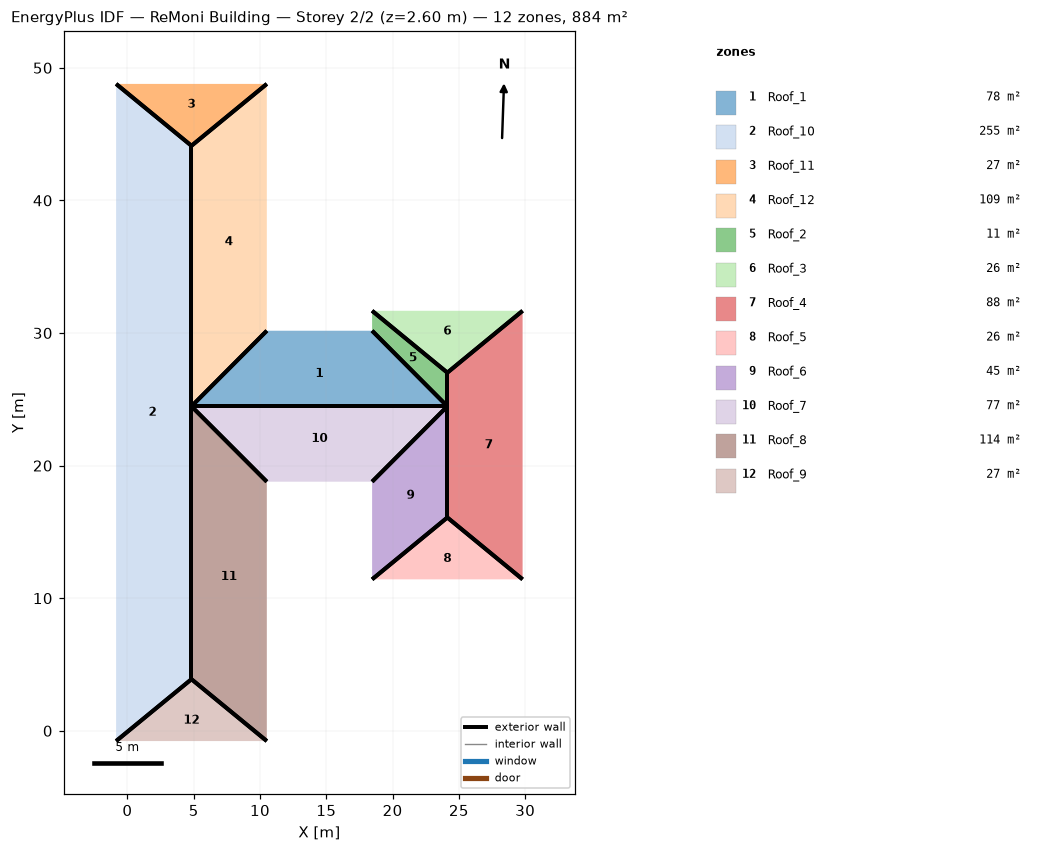
=== STOREY PLAN SPEC (per zone: floor XY polygon, exterior-wall plan segments, windows/doors) ===
zone 1: Roof_1  (77.6 m²)
  floor: (18.45, 30.17) (24.13, 24.47) (4.83, 24.47) (10.51, 30.17)
  exterior wall: (24.13, 24.47) – (18.45, 30.17)  [8.0 m]
  exterior wall: (4.83, 24.47) – (24.13, 24.47)  [19.3 m]
  exterior wall: (4.83, 24.47) – (10.51, 30.17)  [8.0 m]
zone 2: Roof_10  (255.1 m²)
  floor: (-0.85, 48.79) (4.83, 44.12) (4.83, 3.89) (-0.85, -0.77)
  exterior wall: (4.83, 24.47) – (4.83, 44.12)  [19.6 m]
  exterior wall: (4.83, 3.89) – (4.83, 24.47)  [20.6 m]
  exterior wall: (4.83, 3.89) – (-0.85, -0.77)  [7.4 m]
  exterior wall: (4.83, 44.12) – (-0.85, 48.79)  [7.4 m]
zone 3: Roof_11  (26.5 m²)
  floor: (10.51, 48.79) (4.83, 44.12) (-0.85, 48.79)
  exterior wall: (4.83, 44.12) – (-0.85, 48.79)  [7.4 m]
  exterior wall: (4.83, 44.12) – (10.51, 48.79)  [7.4 m]
zone 4: Roof_12  (108.7 m²)
  floor: (10.51, 48.79) (10.51, 30.17) (4.83, 24.47) (4.83, 44.12)
  exterior wall: (4.83, 24.47) – (10.51, 30.17)  [8.0 m]
  exterior wall: (4.83, 44.12) – (4.83, 24.47)  [19.6 m]
  exterior wall: (4.83, 44.12) – (10.51, 48.79)  [7.4 m]
zone 5: Roof_2  (11.5 m²)
  floor: (18.45, 31.68) (24.13, 27.01) (24.13, 24.47) (18.45, 30.17)
  exterior wall: (24.13, 27.01) – (18.45, 31.68)  [7.3 m]
  exterior wall: (24.13, 24.47) – (24.13, 27.01)  [2.5 m]
  exterior wall: (24.13, 24.47) – (18.45, 30.17)  [8.0 m]
zone 6: Roof_3  (26.5 m²)
  floor: (29.80, 31.68) (24.13, 27.01) (18.45, 31.68)
  exterior wall: (24.13, 27.01) – (18.45, 31.68)  [7.3 m]
  exterior wall: (24.13, 27.01) – (29.80, 31.68)  [7.3 m]
zone 7: Roof_4  (88.5 m²)
  floor: (29.80, 31.68) (29.80, 11.42) (24.13, 16.09) (24.13, 27.01)
  exterior wall: (24.13, 24.47) – (24.13, 16.09)  [8.4 m]
  exterior wall: (24.13, 27.01) – (24.13, 24.47)  [2.5 m]
  exterior wall: (24.13, 27.01) – (29.80, 31.68)  [7.3 m]
  exterior wall: (24.13, 16.09) – (29.80, 11.42)  [7.3 m]
zone 8: Roof_5  (26.5 m²)
  floor: (24.13, 16.09) (29.80, 11.42) (18.45, 11.42)
  exterior wall: (24.13, 16.09) – (18.45, 11.42)  [7.3 m]
  exterior wall: (24.13, 16.09) – (29.80, 11.42)  [7.3 m]
zone 9: Roof_6  (44.7 m²)
  floor: (24.13, 24.47) (24.13, 16.09) (18.45, 11.42) (18.45, 18.79)
  exterior wall: (24.13, 16.09) – (24.13, 24.47)  [8.4 m]
  exterior wall: (24.13, 16.09) – (18.45, 11.42)  [7.3 m]
  exterior wall: (24.13, 24.47) – (18.45, 18.79)  [8.0 m]
zone 10: Roof_7  (77.5 m²)
  floor: (24.13, 24.47) (18.45, 18.79) (10.51, 18.79) (4.83, 24.47)
  exterior wall: (24.13, 24.47) – (4.83, 24.47)  [19.3 m]
  exterior wall: (24.13, 24.47) – (18.45, 18.79)  [8.0 m]
  exterior wall: (4.83, 24.47) – (10.51, 18.79)  [8.0 m]
zone 11: Roof_8  (114.1 m²)
  floor: (4.83, 24.47) (10.51, 18.79) (10.51, -0.77) (4.83, 3.89)
  exterior wall: (4.83, 24.47) – (4.83, 3.89)  [20.6 m]
  exterior wall: (4.83, 24.47) – (10.51, 18.79)  [8.0 m]
  exterior wall: (4.83, 3.89) – (10.51, -0.77)  [7.4 m]
zone 12: Roof_9  (26.5 m²)
  floor: (4.83, 3.89) (10.51, -0.77) (-0.85, -0.77)
  exterior wall: (4.83, 3.89) – (-0.85, -0.77)  [7.4 m]
  exterior wall: (4.83, 3.89) – (10.51, -0.77)  [7.4 m]

=== DERIVED (storey summary) ===
Building: ReMoni Building
Storey: 2 of 2  (floor level z = 2.60 m)
Storey gross floor area: 883.5 m²
Zones on this storey: 12
  - Roof_1: floor 77.6 m²; exterior wall 35.4 m (42.4 m²); WWR 0.0%
  - Roof_10: floor 255.1 m²; exterior wall 54.9 m (73.8 m²); WWR 0.0%
  - Roof_11: floor 26.5 m²; exterior wall 14.7 m (11.4 m²); WWR 0.0%
  - Roof_12: floor 108.7 m²; exterior wall 35.0 m (42.4 m²); WWR 0.0%
  - Roof_2: floor 11.5 m²; exterior wall 17.9 m (15.9 m²); WWR 0.0%
  - Roof_3: floor 26.5 m²; exterior wall 14.7 m (11.4 m²); WWR 0.0%
  - Roof_4: floor 88.5 m²; exterior wall 25.6 m (28.3 m²); WWR 0.0%
  - Roof_5: floor 26.5 m²; exterior wall 14.7 m (11.4 m²); WWR 0.0%
  - Roof_6: floor 44.7 m²; exterior wall 23.8 m (24.9 m²); WWR 0.0%
  - Roof_7: floor 77.5 m²; exterior wall 35.4 m (42.4 m²); WWR 0.0%
  - Roof_8: floor 114.1 m²; exterior wall 36.0 m (43.8 m²); WWR 0.0%
  - Roof_9: floor 26.5 m²; exterior wall 14.7 m (11.4 m²); WWR 0.0%
Zone adjacency: (none detected)